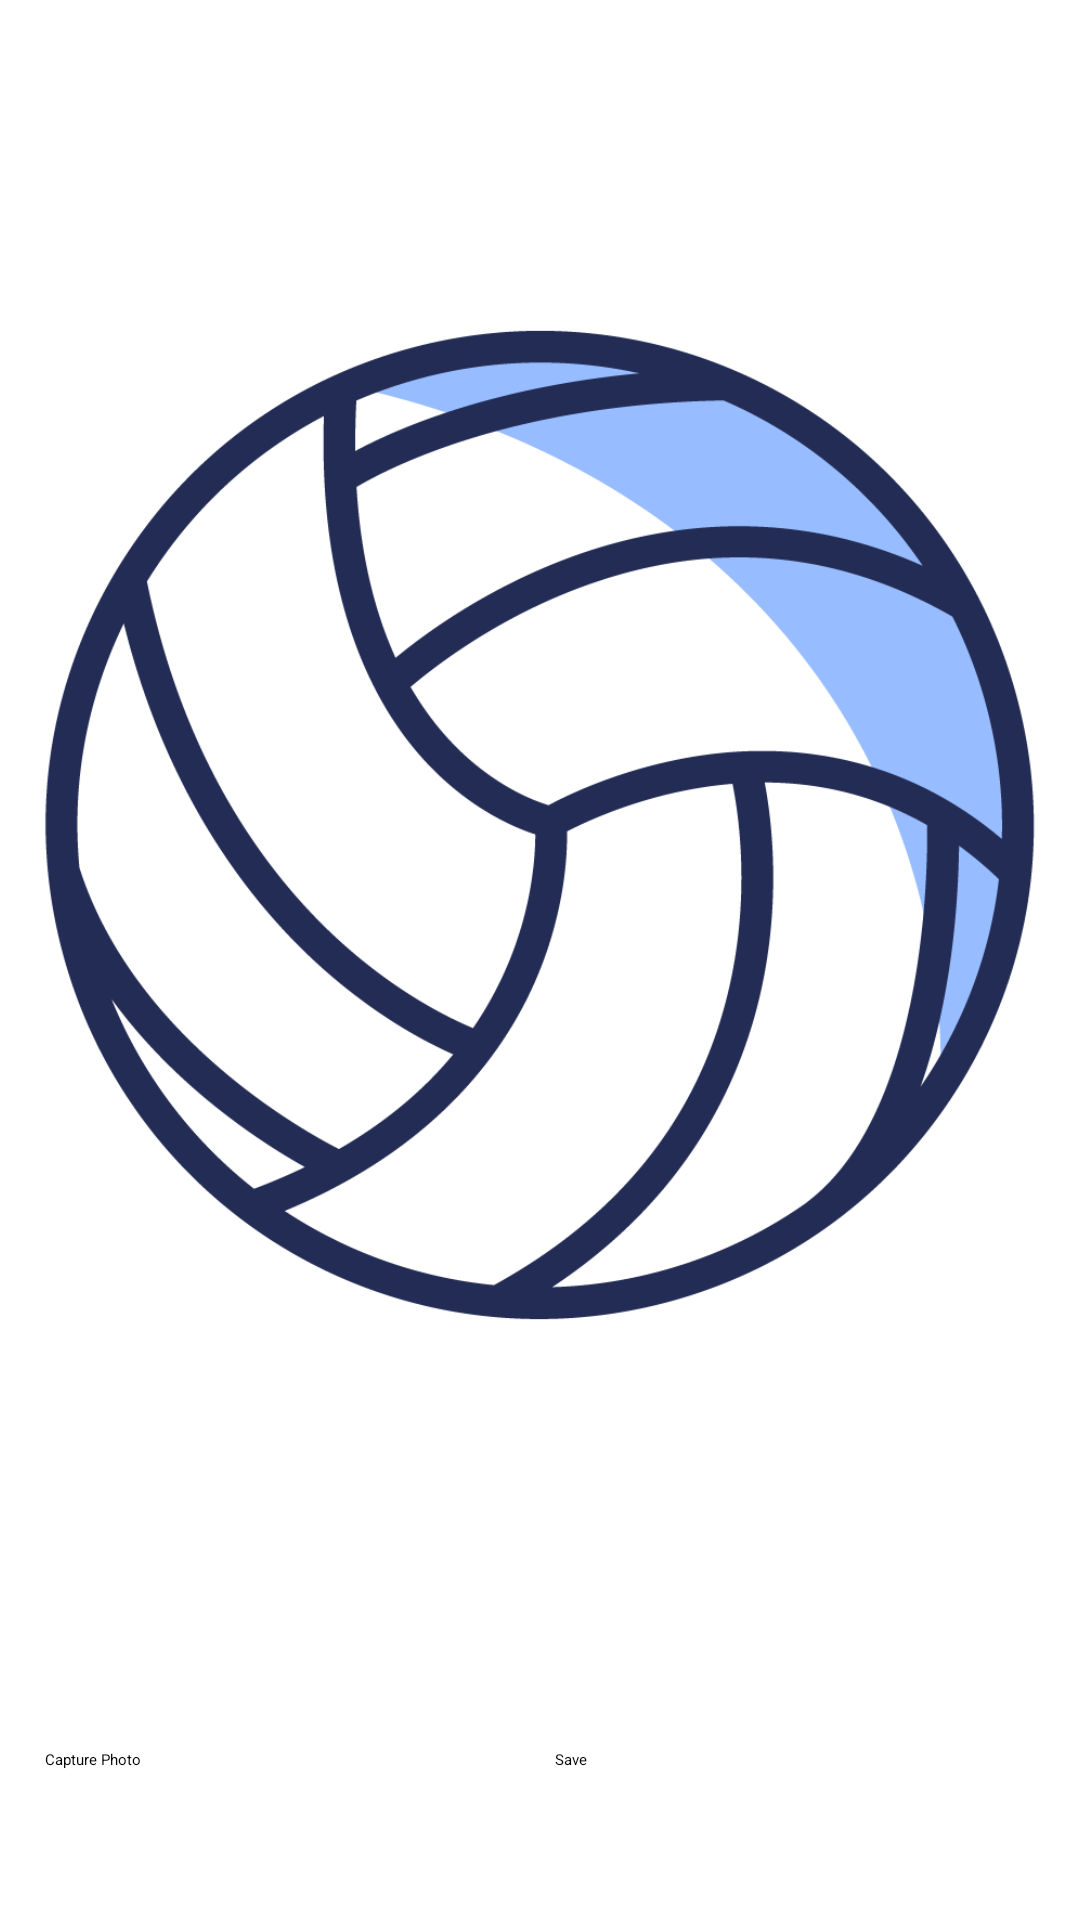

Write the Android layout XML for this screen, with the resource values it uses.
<!-- AndroidManifest.xml: application theme Theme.VolleyballApp -->
<!-- res/layout/activity_save_photo_to_gallery.xml -->
<?xml version="1.0" encoding="utf-8"?>
<androidx.constraintlayout.widget.ConstraintLayout xmlns:android="http://schemas.android.com/apk/res/android"
    xmlns:app="http://schemas.android.com/apk/res-auto"
    xmlns:tools="http://schemas.android.com/tools"
    android:layout_width="match_parent"
    android:layout_height="match_parent"
    tools:context=".savePhotoToGallery">

    <Button
        android:id="@+id/btnCapture"
        android:layout_width="wrap_content"
        android:layout_height="wrap_content"
        android:layout_marginStart="15dp"
        android:layout_marginBottom="50dp"
        app:layout_constraintBottom_toBottomOf="parent"
        app:layout_constraintLeft_toLeftOf="parent"
        android:text="Capture Photo" />

    <Button
        android:id="@+id/saveButton"
        android:layout_width="160dp"
        android:layout_height="wrap_content"
        android:layout_marginEnd="15dp"
        android:layout_marginBottom="50dp"
        app:layout_constraintBottom_toBottomOf="parent"
        app:layout_constraintRight_toRightOf="parent"
        android:text="Save" />

    <ImageView
        android:id="@+id/imageView"
        android:layout_width="350dp"
        android:layout_height="350dp"
        android:contentDescription="@string/volleyball_image_description"
        app:layout_constraintTop_toTopOf="parent"
        app:layout_constraintLeft_toLeftOf="parent"
        app:layout_constraintRight_toRightOf="parent"
        android:layout_marginStart="50dp"
        android:layout_marginRight="50dp"
        android:layout_marginTop="100dp"
        android:layout_gravity="center"
        android:scaleType="fitCenter"
        android:src="@drawable/volleyball" />

</androidx.constraintlayout.widget.ConstraintLayout>
<!-- resources referenced by this layout -->
<resources>
  <!-- drawable volleyball: png bitmap (drawable, 53595 bytes) -->
  <string name="volleyball_image_description">Volleyball Image</string>
  <style name="Theme.VolleyballApp" parent="Theme.MaterialComponents.DayNight.NoActionBar">
          
          <item name="colorPrimary">@color/black</item>
          <item name="colorPrimaryVariant">@color/black</item>
          <item name="colorOnPrimary">@color/white</item>
          
          <item name="colorSecondary">@color/black</item>
          <item name="colorSecondaryVariant">@color/black</item>
          <item name="colorOnSecondary">@color/white</item>
          
          <item name="android:statusBarColor" tools:targetApi="l">?attr/colorPrimaryVariant</item>
          <item name="android:background">?attr/colorOnPrimary</item>
          
      </style>
  <color name="black">#FF000000</color>
  <color name="white">#FFFFFFFF</color>
</resources>
